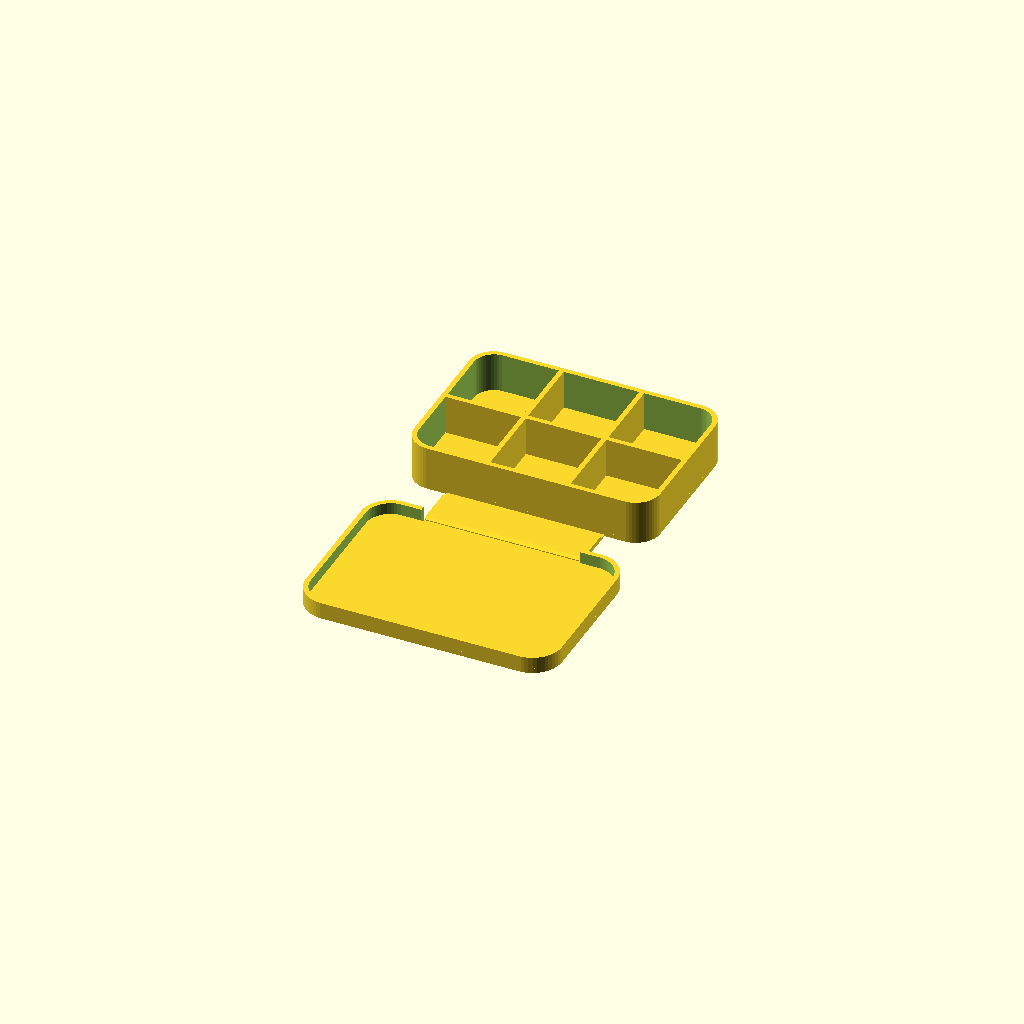
Cell 1: the model at its default parameters.
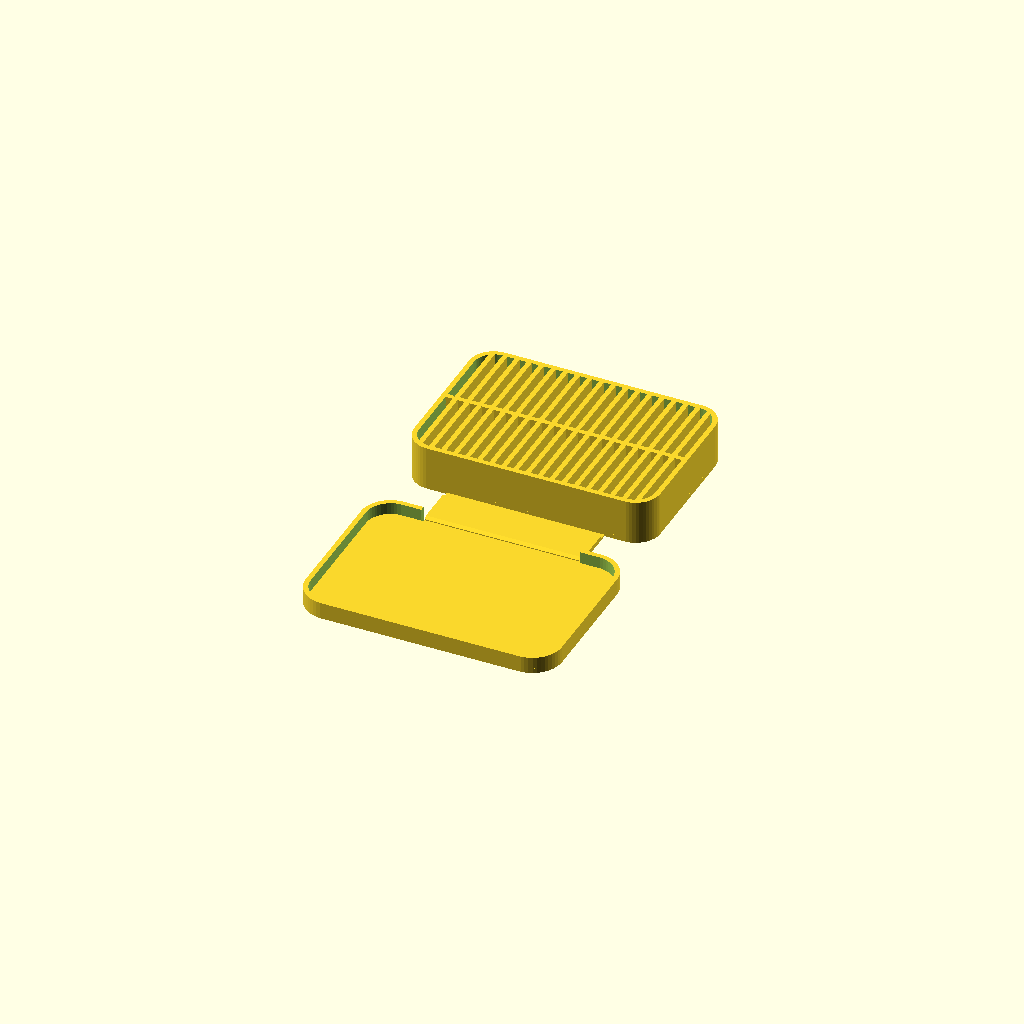
Cell 2: widthSections = 20 (everything else at default).
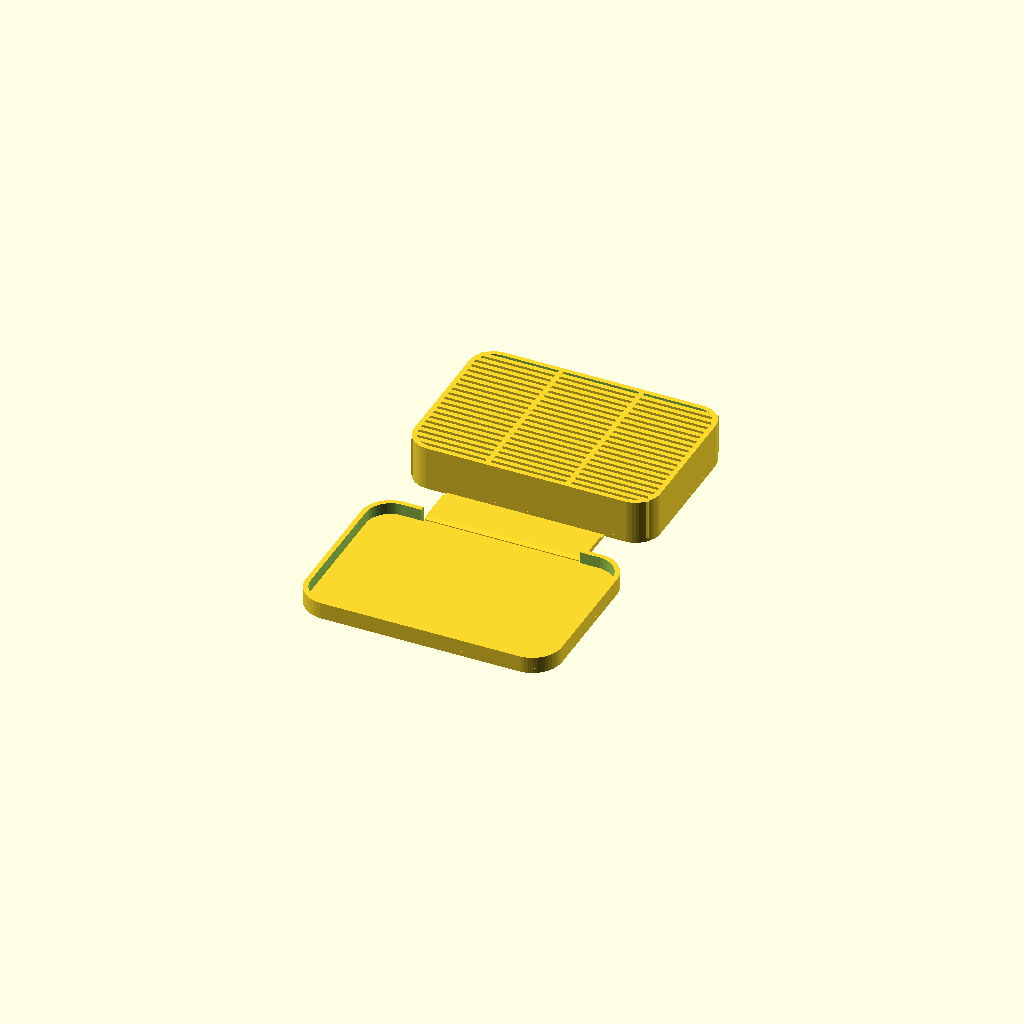
Cell 3: the same model with lengthSections = 20.
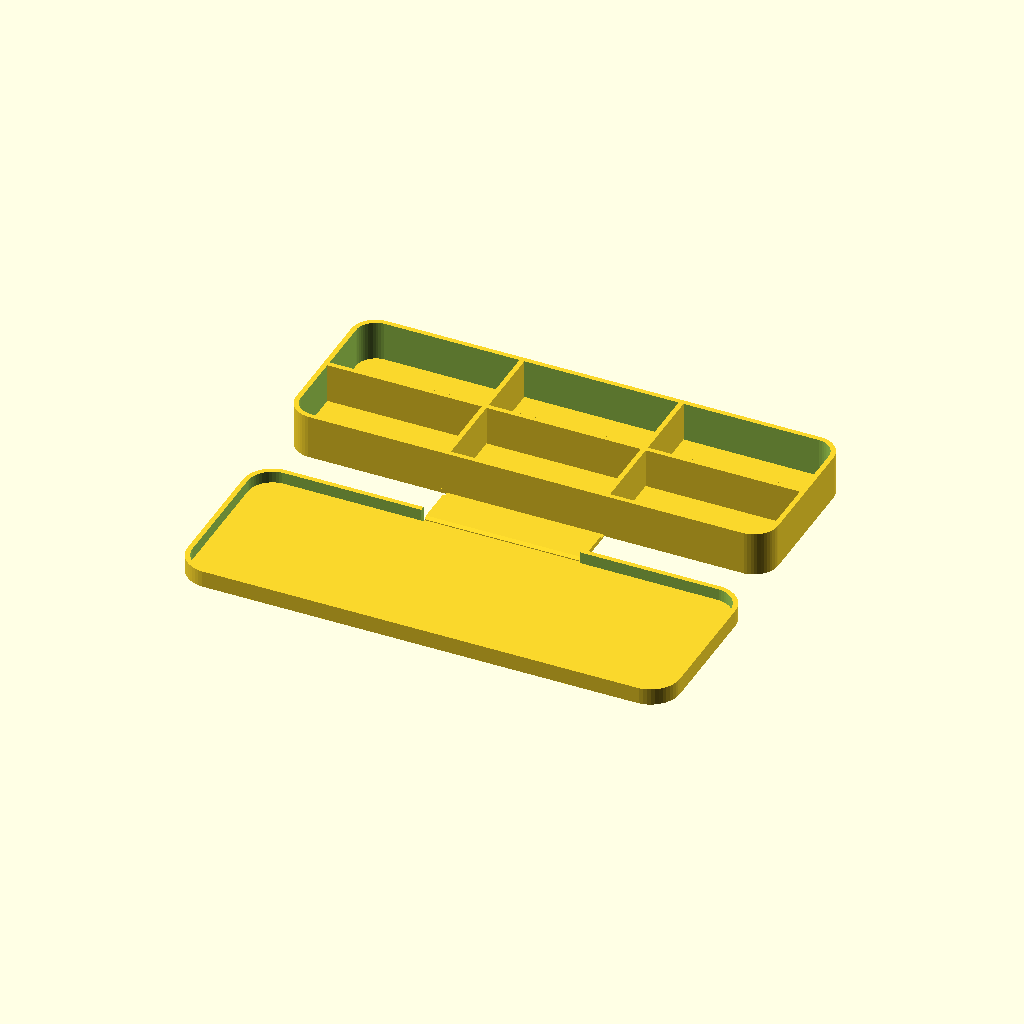
Cell 4 — interiorWidth set to 96, the other parameters unchanged.
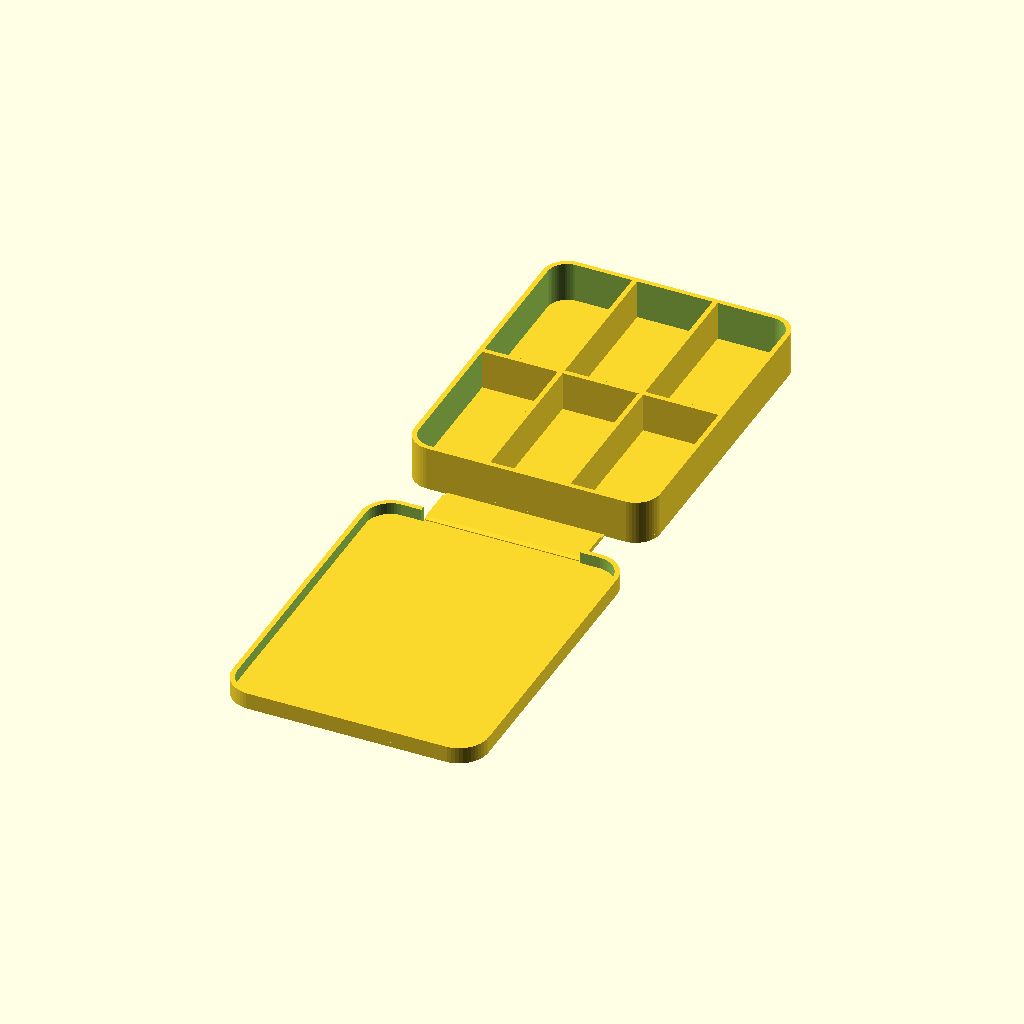
Cell 5: interiorLength = 64 (everything else at default).
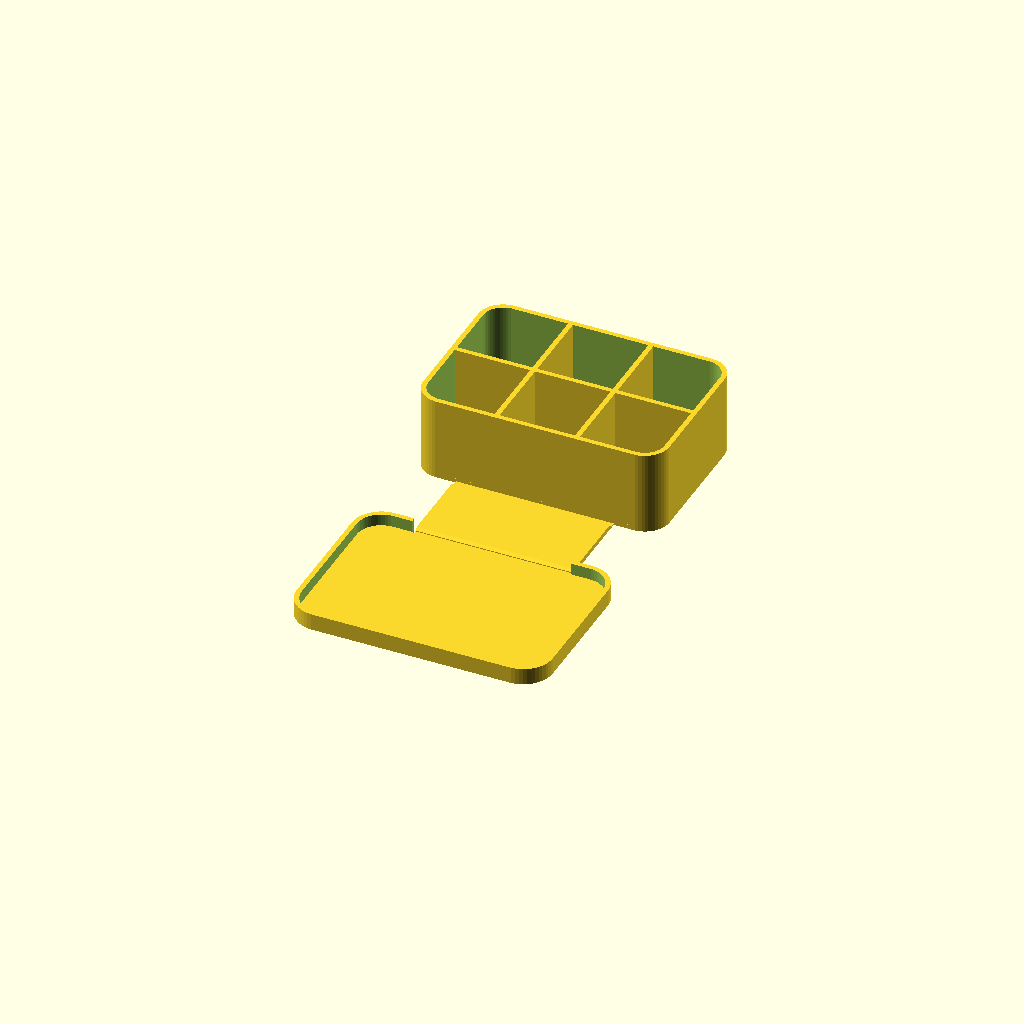
Cell 6: the same model with interiorHeight = 16.
All cells are drawn from one camera (rotation 55°, 0°, 25°, orthographic, colour scheme Cornfield), so only the parameter changes between them.
OpenSCAD source file inputs/thingiverse/thing-386904/Customizable_Case_Compartment/Divided_Case_v1-1.scad:
use <write/Write.scad>


/*[Dimensions]*/

// Width of the case in mm (interior dimension)
interiorWidth = 48;

// Length of the case in mm (interior dimension)
interiorLength = 32;

// Height of the case in mm (interior dimension)
interiorHeight = 8;

// Case interior fillet radius
interiorFillet = 4.0;

// Width of the hinge in mm
hingeWidth = 32;


/*[Dividers]*/

// Number of sections along the width of the case
widthSections = 3; //[1:20]

// Number of sections along the length of the case
lengthSections = 2; //[1:20]


/*[Walls]*/

// Horizontal wall (top and bottom) thickness
coverThickness = 1.0; 

// Vertical wall (side) thickness 
sidewallWidth = 1.0; 

// Amount the lid protrudes into the case (larger value allows the case to close more securely)
lidInsetHeight = 2.4;

// Thickness of the hinge (it should be no more than a few layers thick keep it flexible)
hingeThickness = 0.3;


/*[Details]*/

// Length of the opening tab on the lid of the case (optional - set to 0 to remove)
tabSize = 0; 

// Fillet radius used for the optional tab on the lid
tabFillet = 2;


/*[Fine Tuning]*/

// Adjust the tightness of the closed case (larger value makes the case looser, negative value makes it tighter - try adjusting in 0.1mm increments)
lidInsetOffset = 0;

// Make the hinge longer or shorter
hingeExtension = 0;

// Increase or decrease the flexible portion of the hinge (may be useful for working with different plastics)
hingeBend = 0.6;


/*[Label]*/

// text string embossed into the top of the lid
labelText = "";

// font used to render the label
labelFont = "write/orbitron.dxf"; // ["write/orbitron.dxf":Orbitron, "write/letters.dxf":Basic, "write/knewave.dxf":KneWave, "write/BlackRose.dxf":BlackRose, "write/braille.dxf":Braille]

// depth of the label embossed on the lid
labelDepth = 0.2;

// height of the text in mm
labelHeight = 10;


/*[hidden]*/
eps = 0.1;
$fn = 50; // resolution

module case()
{
	caseLength = interiorLength + sidewallWidth*2;
	caseWidth = interiorWidth + sidewallWidth*2;
	caseRadius = interiorFillet + sidewallWidth;

	lidLength = caseLength + sidewallWidth*2 - lidInsetOffset*2;
	lidWidth = caseWidth + sidewallWidth*2 - lidInsetOffset*2;
	lidRadius = caseRadius + sidewallWidth - lidInsetOffset;

	hingeLength = interiorHeight + coverThickness*2 + hingeExtension;
	centerY = (caseLength + hingeLength)/2;

	hingeWidth = min(hingeWidth, caseWidth - caseRadius*2);
	hingeChamfer = (coverThickness - hingeThickness) * 0.75;

	widthDividerSize = (interiorWidth + sidewallWidth) / widthSections;
	lengthDividerSize = (interiorLength + sidewallWidth) / lengthSections;


	module addLabel(label, zoffset, depth, height, font) {
		if (label != "") {
			translate([0,0,zoffset])
			mirror([0,1,0])
			write(label, t=depth, h=height, font=font, space=1.2, center=true);
		}
	}

	module rrect(h, w, l, r) {
		r = min(r, min(w/2, l/2));
		w = max(w, eps);
		l = max(l, eps);
		h = max(h, eps);
		if (r <= 0) {
			translate([-w/2, -l/2,0]) {
				cube([w,l,h]);
			}
		} else {
			hull() {
				for (y = [-l/2+r, l/2-r]) {
					for (x = [-w/2+r, w/2-r]) {
						translate([x,y,0]) {
							cylinder(h=h, r=r, center=false);
						}
					}
				}
			}
		}
	}

	module rrectTube(h, ow, ol, or, t) {
		difference() {
			rrect(h=h, w=ow, l=ol, r=or);
			translate([0,0,-eps]) {
				rrect(h=h+eps*2, w=ow-t*2, l=ol-t*2, r=or-t);
			}
		}
	}

	union() {
		// lid
		difference() {
			union() {
				translate([0,-centerY - sidewallWidth,0]) {
					rrect(h=coverThickness, w=lidWidth, l=lidLength, r=lidRadius);
					rrectTube(h=lidInsetHeight+coverThickness, ow=lidWidth, ol=lidLength, or=lidRadius, t=sidewallWidth);
				}
			}

			// label			
			translate([0,-centerY - sidewallWidth,0]) {
				addLabel(labelText, (labelDepth+eps)/2 - eps, labelDepth+eps, labelHeight, labelFont);
			}

			// hinge cutout
			translate([-hingeWidth/2 - eps, -hingeLength/2 - sidewallWidth - eps, -eps]) {
				cube([hingeWidth + eps*2, hingeLength/2 + sidewallWidth + eps, coverThickness + lidInsetHeight + eps*2]);
			}
		}

		// base
		translate([0,centerY,0]) {
			rrect(h=coverThickness, w=caseWidth, l=caseLength, r=caseRadius);
		}
		difference() {
			translate([0,centerY,coverThickness-eps]) {
				rrectTube(h=interiorHeight+eps, ow=caseWidth, ol=caseLength, or=caseRadius, t=sidewallWidth);
			}	

			// hinge cutout
//				translate([-hingeWidth/2 - eps, 0, coverThickness-eps]) {
//					#cube([hingeWidth + eps*2, centerY, interiorHeight+eps*2]);
//				}
		}

	}

	// hinge
	union() {
		translate([-hingeWidth/2,-(hingeLength + sidewallWidth*2 + eps*4)/2,0]) {
			cube([hingeWidth, hingeLength + sidewallWidth * 2 + eps*4, hingeThickness]);
		}
		hull() {
			translate([-hingeWidth/2,-hingeLength/2 + hingeBend/2,0]) {
				cube([hingeWidth, hingeLength-sidewallWidth - hingeBend, coverThickness - hingeChamfer]);
			}
			translate([-hingeWidth/2,-hingeLength/2 + hingeBend/2 + hingeChamfer,0]) {
				cube([hingeWidth, hingeLength-sidewallWidth - hingeBend - hingeChamfer*2, coverThickness]);
			}
		}
	}

	// x dividers
	if (widthSections > 1) {
		for (x = [1:widthSections-1]) {
			translate([widthDividerSize * x - interiorWidth/2 - sidewallWidth,centerY - interiorLength/2 - eps,coverThickness-eps]) {
				cube([sidewallWidth, interiorLength + eps*2, interiorHeight+eps]);
			}
		}
	}

	// y dividers
	if (lengthSections > 1) {
		for (y = [1:lengthSections-1]) {
			translate([-interiorWidth/2 - eps, hingeLength/2 + lengthDividerSize * y, coverThickness-eps]) {
				cube([interiorWidth + eps*2, sidewallWidth, interiorHeight+eps]);
			}
		}
	}

	// tab
	if (tabSize > 0) {
		hull() {
			for (x = [tabFillet - hingeWidth/2, hingeWidth/2 - tabFillet]) {
				translate([x,-caseLength - sidewallWidth*2 - hingeLength/2 - tabSize + tabFillet,0]) {
					cylinder(h=coverThickness, r=tabFillet, center=false);
				}
			}
			translate([-hingeWidth/2, -centerY - sidewallWidth * 2 - caseLength/2 + eps,0]) {
				cube([hingeWidth, eps*2, coverThickness]);
			}
		}
	}
	
}

case();
Parameter table extracted from the source (name, type, default, range or options):
interiorWidth: number, default 48
interiorLength: number, default 32
interiorHeight: number, default 8
interiorFillet: number, default 4
hingeWidth: number, default 32
widthSections: number, default 3, range 1 to 20
lengthSections: number, default 2, range 1 to 20
coverThickness: number, default 1
sidewallWidth: number, default 1
lidInsetHeight: number, default 2.4
hingeThickness: number, default 0.3
tabSize: number, default 0
tabFillet: number, default 2
lidInsetOffset: number, default 0
hingeExtension: number, default 0
hingeBend: number, default 0.6
labelText: string, default ""
labelFont: string, default "write/orbitron.dxf"
labelDepth: number, default 0.2
labelHeight: number, default 10
